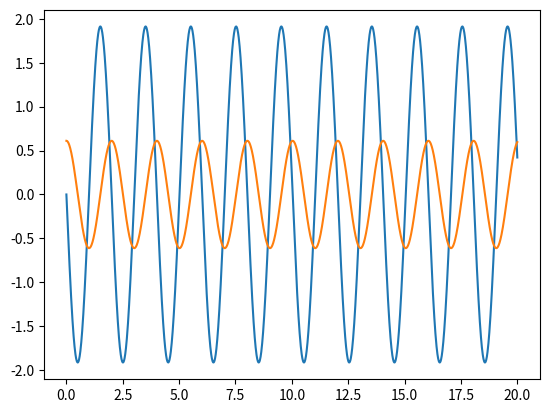

The matplotlib source for this figure:
import numpy as np
import matplotlib.pyplot as plt
from scipy.integrate import odeint


g = 9.8
l = 1
def diff2(d_list, t):
	omega, theta = d_list
	return np.array([-g/l*theta, omega])
t = np.linspace(0, 20, 2000)
result = odeint(diff2, [0, 35/180*np.pi], t)
# 结果是一个两列的矩阵， odeint中第二个是初始单摆角度35度
plt.plot(t, result[:, 0])  # 输出omega随时变化曲线
plt.plot(t, result[:, 1])  # 输出theta随时变化曲线，即方程解
plt.show()


t= [[1,2,3],[4,5,6],[7,8,9]]
print(np.array(t).reshape((1,9),order = "F"))
